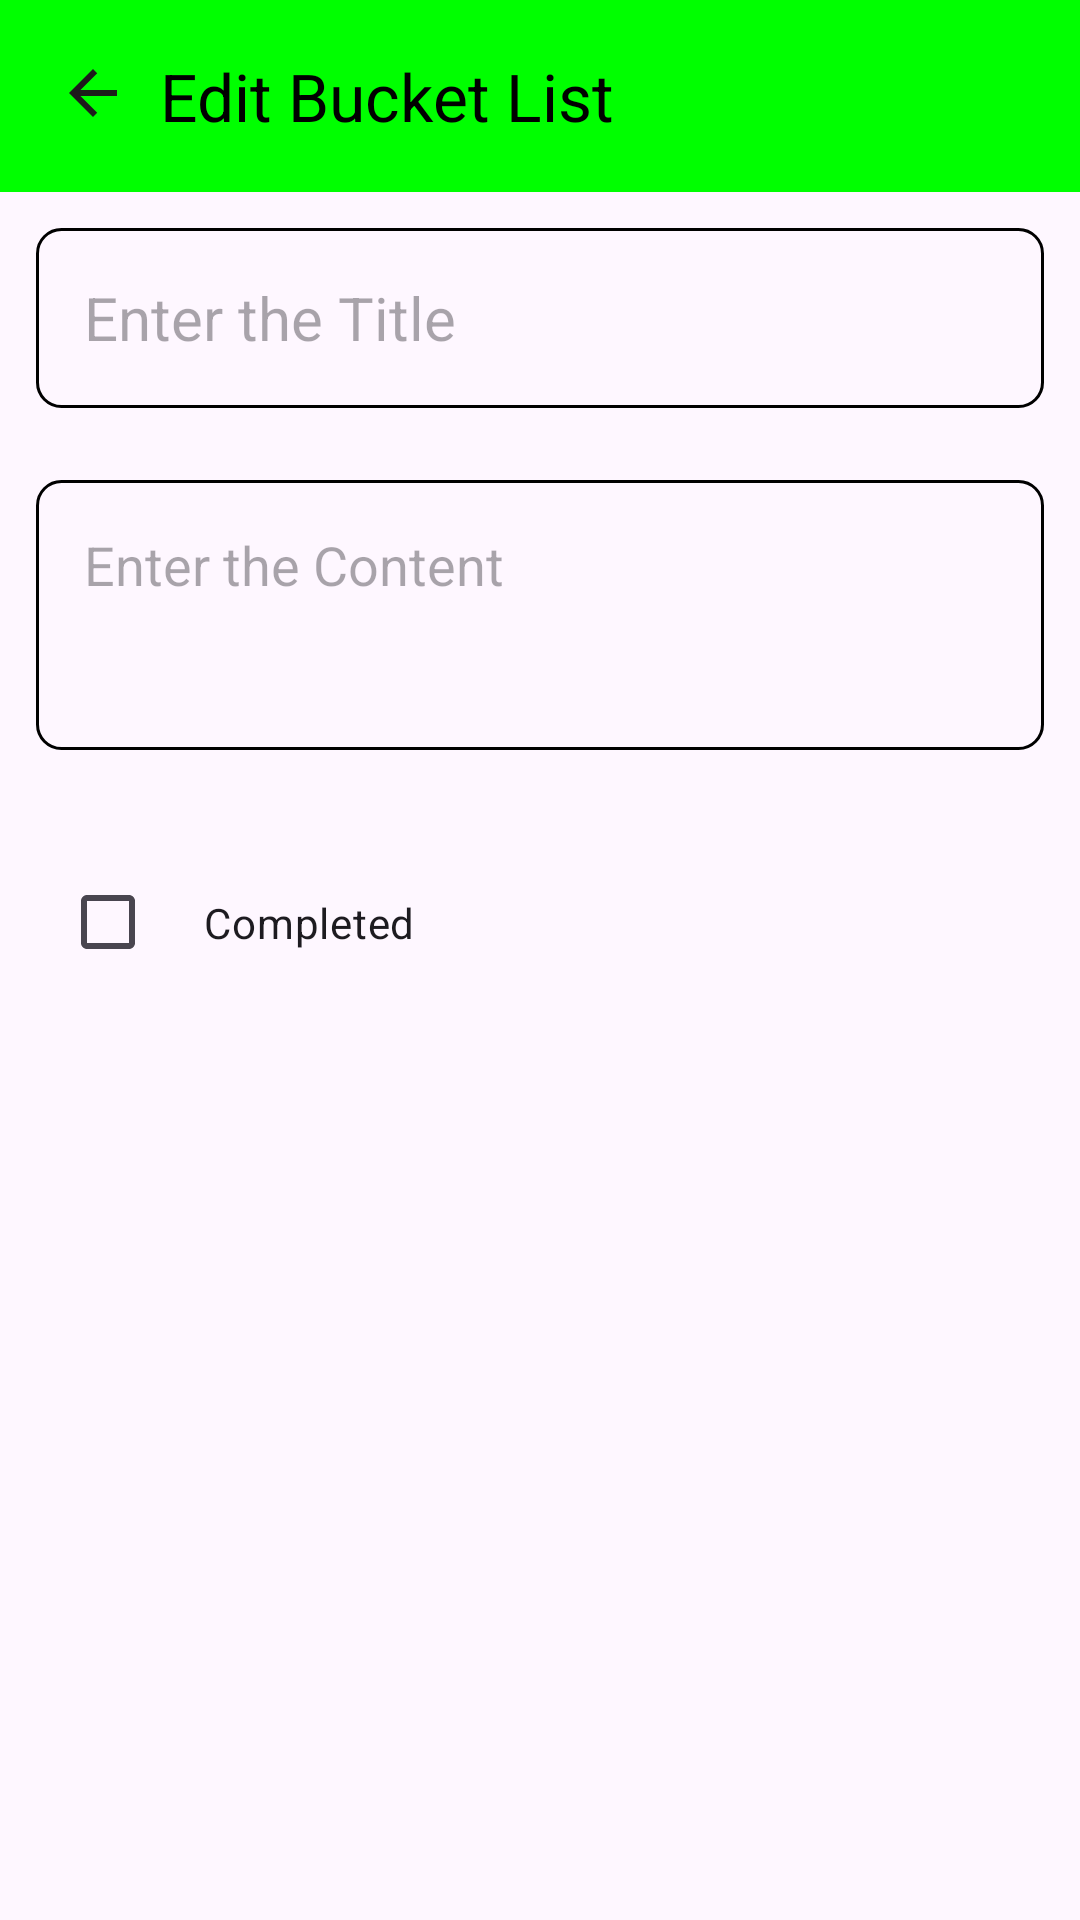

Layout XML and referenced resources for this Android screen:
<!-- AndroidManifest.xml: application theme Theme.Bucket_Lite_Sql -->
<!-- res/layout/activity_update.xml -->
<?xml version="1.0" encoding="utf-8"?>
<RelativeLayout xmlns:android="http://schemas.android.com/apk/res/android"
    xmlns:app="http://schemas.android.com/apk/res-auto"
    xmlns:tools="http://schemas.android.com/tools"
    android:layout_width="match_parent"
    android:layout_height="match_parent"
    android:orientation="vertical"
    tools:context=".updateActivity">
    <androidx.appcompat.widget.Toolbar
        android:id="@+id/editNoteHeading"
        android:layout_width="match_parent"
        android:layout_height="?attr/actionBarSize"
        android:background="@color/lime"
        android:theme="@style/ThemeOverlay.AppCompat.ActionBar"
        app:title="       Edit Bucket List"
        app:titleTextColor="@android:color/black" />

    <ImageView
        android:id="@+id/returnButton"
        android:layout_width="wrap_content"
        android:layout_height="wrap_content"
        android:src="@drawable/baseline_arrow_back_24"
        android:layout_alignParentStart="true"
        android:layout_alignParentTop="true"
        android:padding="18dp"
        android:layout_marginRight="19dp"
        android:layout_margin="1dp"
        android:layout_marginTop="16dp"
        android:layout_marginVertical="16dp"

        />
    <ImageView
        android:id="@+id/updateSaveButton"
        android:layout_width="wrap_content"
        android:layout_height="wrap_content"
        android:src="@drawable/baseline_add_task_24"
        android:layout_alignParentEnd="true"
        android:layout_margin="25dp"
        android:layout_alignTop="@id/editNoteHeading"
        android:layout_marginEnd="6dp"/>

    <EditText
        android:id="@+id/updateTitleEditText"
        android:layout_width="match_parent"
        android:layout_height="60dp"
        android:hint="Enter the Title"
        android:padding="16dp"
        android:textSize="20sp"
        android:layout_below="@id/editNoteHeading"
        android:background="@drawable/orange_border"
        android:layout_marginBottom="22dp"
        android:layout_margin="12dp"
        android:maxLines="1"
        />
    <EditText
        android:id="@+id/updatecontentEditText"
        android:layout_width="match_parent"
        android:layout_height="90dp"
        android:hint="Enter the Content"
        android:gravity="top"
        android:padding="16dp"
        android:layout_margin="12dp"
        android:textSize="18sp"
        android:background="@drawable/orange_border"
        android:layout_below="@id/updateTitleEditText"
        android:layout_marginTop="12dp"
        />
    <CheckBox
        android:id="@+id/completedCheckBoxs"
        android:layout_width="wrap_content"
        android:layout_height="wrap_content"
        android:text="Completed"
        android:layout_margin="20dp"
        android:layout_marginBottom="12dp"
        android:layout_below="@id/updatecontentEditText"
        android:padding="16dp" />



</RelativeLayout>
<!-- resources referenced by this layout -->
<resources>
  <color name="lime">#00FF00</color>
  <!-- drawable baseline_arrow_back_24 (drawable) -->
  <vector android:autoMirrored="true" android:height="24dp"
      android:tint="#1D1B1B" android:viewportHeight="24"
      android:viewportWidth="24" android:width="24dp" xmlns:android="http://schemas.android.com/apk/res/android">
      <path android:fillColor="@android:color/white" android:pathData="M20,11H7.83l5.59,-5.59L12,4l-8,8 8,8 1.41,-1.41L7.83,13H20v-2z"/>
  </vector>
  <!-- drawable orange_border (drawable) -->
  <?xml version="1.0" encoding="utf-8"?>
  <shape xmlns:android="http://schemas.android.com/apk/res/android"
      android:shape="rectangle">
  
      <stroke
          android:width="1dp"
          android:color="@color/black"/>
      <corners
          android:radius="8dp"/>
  </shape>
  <style name="Theme.Bucket_Lite_Sql" parent="Base.Theme.Bucket_Lite_Sql" />
  <color name="black">#FF000000</color>
  <style name="Base.Theme.Bucket_Lite_Sql" parent="Theme.Material3.DayNight.NoActionBar">
          
          
      </style>
</resources>
